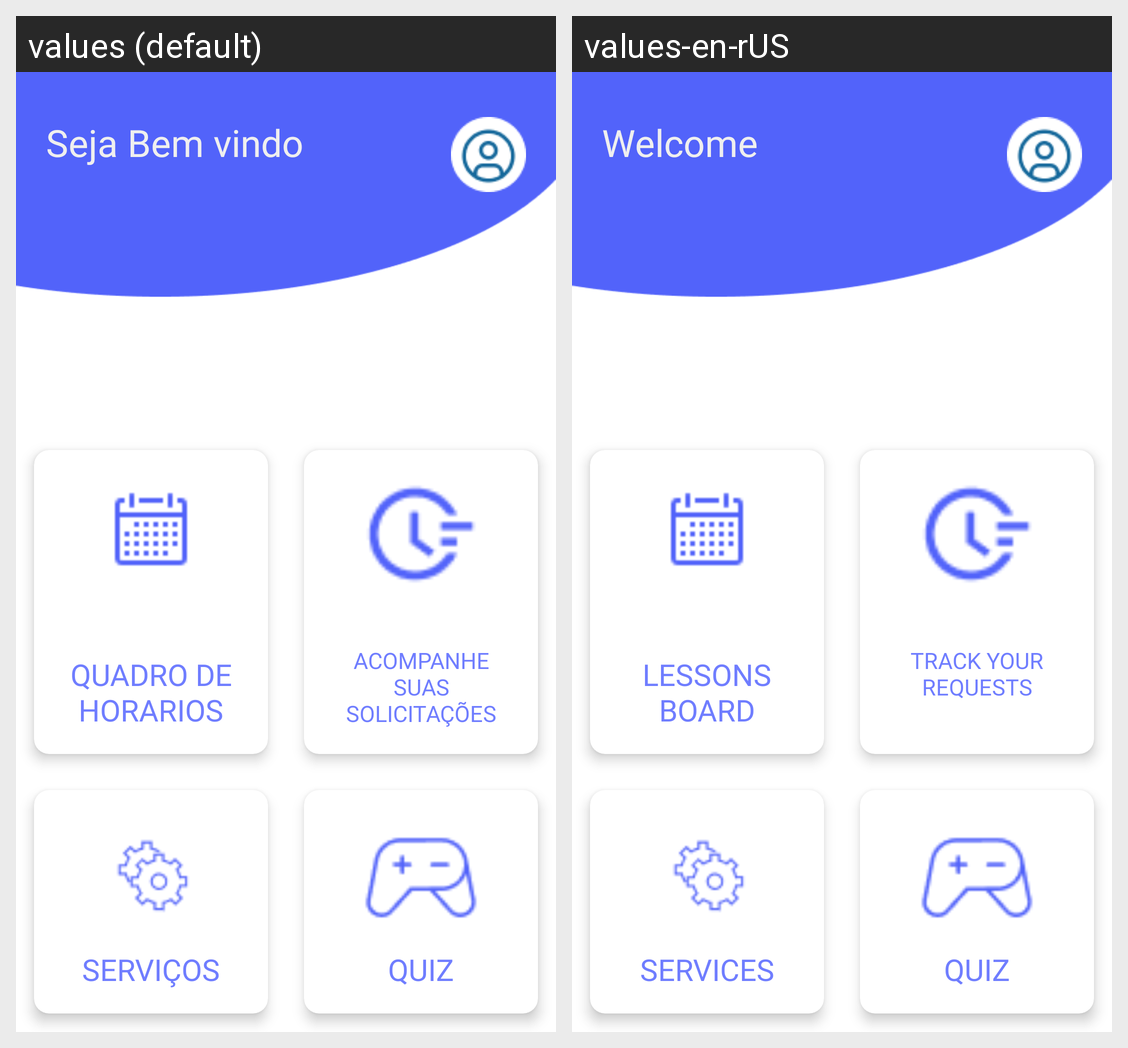

Locale-by-locale string values for the Android screen shown in this grid:
Android screen res/layout/activity_home_estudante.xml rendered under 2 locales, left to right: values (default), values-en-rUS. Device: Nexus 5 (rendered at 1080×1920; each locale shown at half size, 540×960, under a caption strip naming it); theme Theme.Simplify.
Strings drawn on this screen, with the default value and each locale's value (text and hints the layout hard-codes, and strings that could not be matched under every locale, appear in the picture but are not listed):

txtBemVindo
  values: Seja Bem vindo
  values-en-rUS: Welcome

horarios
  values: Quadro de horarios
  values-en-rUS: Lessons board

txtSolicitacoes
  values: Acompanhe suas solicitações
  values-en-rUS: Track your requests

txtServicos
  values: Serviços
  values-en-rUS: Services

txtQuiz
  values: Quiz
  values-en-rUS: Quiz  [not translated; the default value is used]
